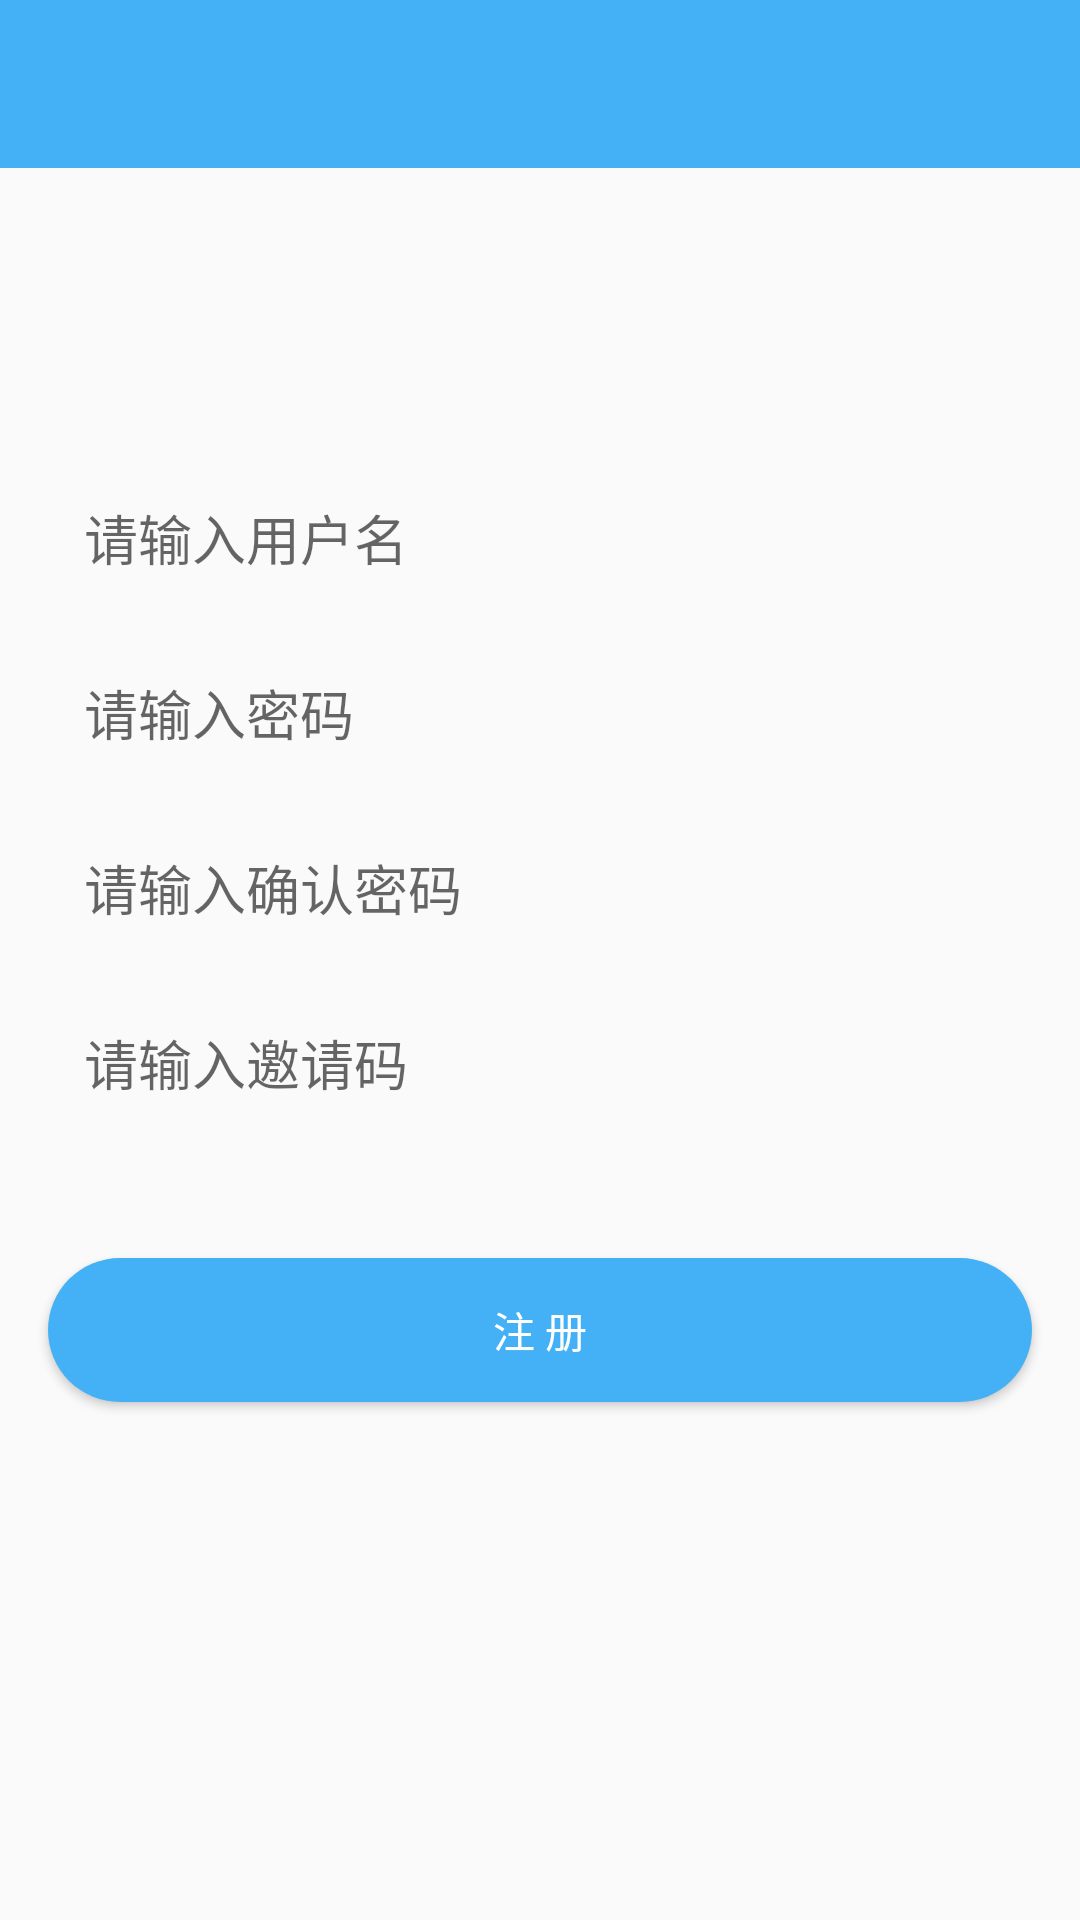

Reconstruct the res/layout file that produces this screen, plus the resources it refers to.
<!-- AndroidManifest.xml: application theme AppTheme -->
<!-- res/layout/activity_register2.xml -->
<?xml version="1.0" encoding="utf-8"?>
<LinearLayout xmlns:android="http://schemas.android.com/apk/res/android"
    xmlns:app="http://schemas.android.com/apk/res-auto"
    xmlns:tools="http://schemas.android.com/tools"
    android:layout_width="match_parent"
    android:layout_height="match_parent"
    android:orientation="vertical"
    tools:context="zhou.com.snail.ui.activity.Register2Activity">

    <include layout="@layout/headerbar" />

    <EditText
        android:id="@+id/et_username"
        android:layout_width="match_parent"
        android:layout_height="wrap_content"
        android:layout_marginLeft="@dimen/space_16"
        android:layout_marginRight="@dimen/space_16"
        android:layout_marginTop="98dp"
        android:background="@drawable/bg_login"
        android:hint="请输入用户名"
        android:maxLines="1"
        android:padding="@dimen/space_12"
        android:singleLine="true" />

    <EditText
        android:id="@+id/et_password"
        android:layout_width="match_parent"
        android:layout_height="wrap_content"
        android:layout_marginLeft="@dimen/space_16"
        android:layout_marginRight="@dimen/space_16"
        android:layout_marginTop="8dp"
        android:background="@drawable/bg_login"
        android:hint="请输入密码"
        android:inputType="textPassword"
        android:maxLines="1"
        android:padding="@dimen/space_12"
        android:singleLine="true" />

    <EditText
        android:id="@+id/et_confirm"
        android:layout_width="match_parent"
        android:layout_height="wrap_content"
        android:layout_marginLeft="@dimen/space_16"
        android:layout_marginRight="@dimen/space_16"
        android:layout_marginTop="8dp"
        android:background="@drawable/bg_login"
        android:hint="请输入确认密码"
        android:inputType="textPassword"
        android:maxLines="1"
        android:padding="@dimen/space_12"
        android:singleLine="true" />

    <EditText
        android:id="@+id/et_inviteCode"
        android:layout_width="match_parent"
        android:layout_height="wrap_content"
        android:layout_marginLeft="@dimen/space_16"
        android:layout_marginRight="@dimen/space_16"
        android:layout_marginTop="8dp"
        android:background="@drawable/bg_login"
        android:hint="请输入邀请码"
        android:maxLines="1"
        android:padding="@dimen/space_12"
        android:singleLine="true" />

    <Button
        android:id="@+id/bt_register"
        android:layout_width="match_parent"
        android:layout_height="wrap_content"
        android:layout_below="@+id/rl2"
        android:layout_marginLeft="16dp"
        android:layout_marginRight="16dp"
        android:layout_marginTop="40dp"
        android:background="@drawable/bg_drawable_login"
        android:text="注 册"
        android:textColor="#fff"
        android:textSize="14sp" />

</LinearLayout>
<!-- res/layout/headerbar.xml (included above) -->
<?xml version="1.0" encoding="utf-8"?>
<android.support.design.widget.AppBarLayout xmlns:android="http://schemas.android.com/apk/res/android"
    android:layout_width="match_parent"
    android:layout_height="wrap_content">

    <RelativeLayout
        android:layout_width="match_parent"
        android:layout_height="?attr/actionBarSize"
        android:padding="@dimen/space_16">

        <ImageView
            android:id="@+id/back"
            android:layout_width="wrap_content"
            android:layout_height="wrap_content"
            android:layout_centerVertical="true"
            android:src="@drawable/bar_back_white" />

        <TextView
            android:id="@+id/tv_head"
            android:layout_width="wrap_content"
            android:layout_height="wrap_content"
            android:layout_centerHorizontal="true"
            android:layout_centerVertical="true"
            android:text=""
            android:textColor="#fff"
            android:textSize="@dimen/space_18" />
    </RelativeLayout>

</android.support.design.widget.AppBarLayout>
<!-- resources referenced by this layout -->
<resources>
  <dimen name="space_12">12.0dip</dimen>
  <dimen name="space_16">16.0dip</dimen>
  <dimen name="space_18">18.0dip</dimen>
  <!-- drawable bg_drawable_login (drawable) -->
  <?xml version="1.0" encoding="utf-8"?>
  <shape xmlns:android="http://schemas.android.com/apk/res/android">
      <solid android:color="@color/bt_login"/>
      <corners android:radius="@dimen/space_50"/>
  </shape>
  <style name="AppTheme" parent="Theme.AppCompat.Light.DarkActionBar">
          
          <item name="colorPrimary">@color/bt_login</item>
          <item name="colorPrimaryDark">@color/bt_login</item>
          <item name="colorAccent">@color/colorAccent</item>
          <item name="windowNoTitle">true</item>
          <item name="android:textColor">#1e1e1e</item>
      </style>
  <color name="bt_login">#44B1F6</color>
  <dimen name="space_50">50dp</dimen>
  <color name="colorAccent">#40c9ff</color>
</resources>
